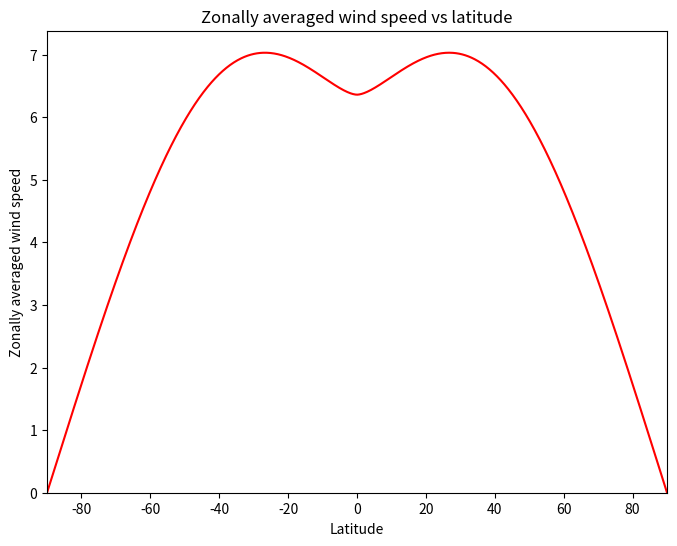

The script that saved this image:
import matplotlib.pyplot as plt
import numpy as np


def u_field(x: np.ndarray, y: np.ndarray) -> np.ndarray:
    """Return the zonal wind field for a given longitude and latitude"""
    return -10 * np.sin(2 * np.pi * y / 180) * (np.cos(np.pi * x / 180))**2


def v_field(x: np.ndarray, y: np.ndarray) -> np.ndarray:
    """Return the meridional wind field for a given longitude and latitude"""
    return 10 * (np.cos(np.pi * y / 180))**2 * np.sin(2 * np.pi * x / 180)


def windspeed(u: float | np.ndarray, v: float | np.ndarray) -> float | np.ndarray:
    """Return the windspeed given the zonal and meridional wind field"""
    return np.sqrt(u**2 + v**2)


# Set up lat / lon grid
x = np.linspace(-180, 180, 1_000)
y = np.linspace(-90, 90, 1_000)
X, Y = np.meshgrid(x, y)

# Compute fields
U = u_field(X, Y)
V = v_field(X, Y)
speed = windspeed(U, V)

zonal_mean = np.average(speed, axis=1)

fig, ax = plt.subplots(figsize=(8, 6))
ax.plot(y, zonal_mean, color='red')
ax.set_xlabel("Latitude")
ax.set_ylabel("Zonally averaged wind speed")
ax.set_title("Zonally averaged wind speed vs latitude")
ax.set_xlim(-90, 90)
ax.set_ylim(0, None)

plt.show()
